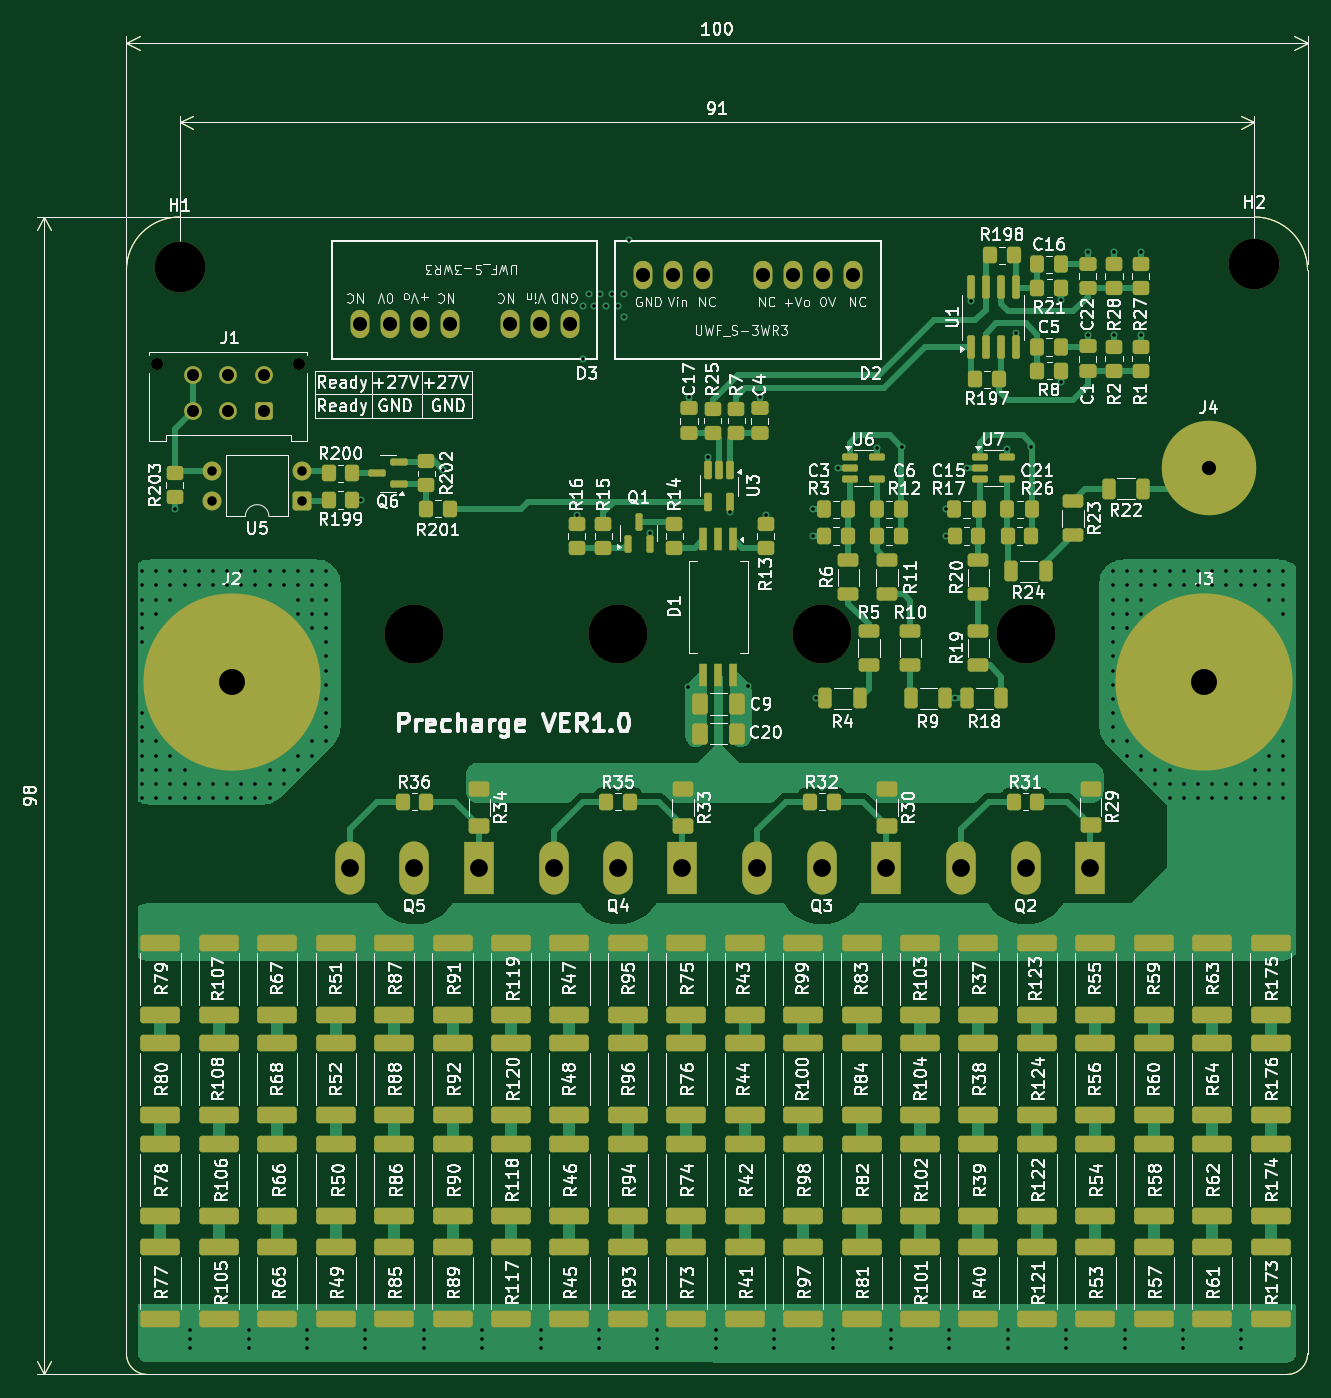
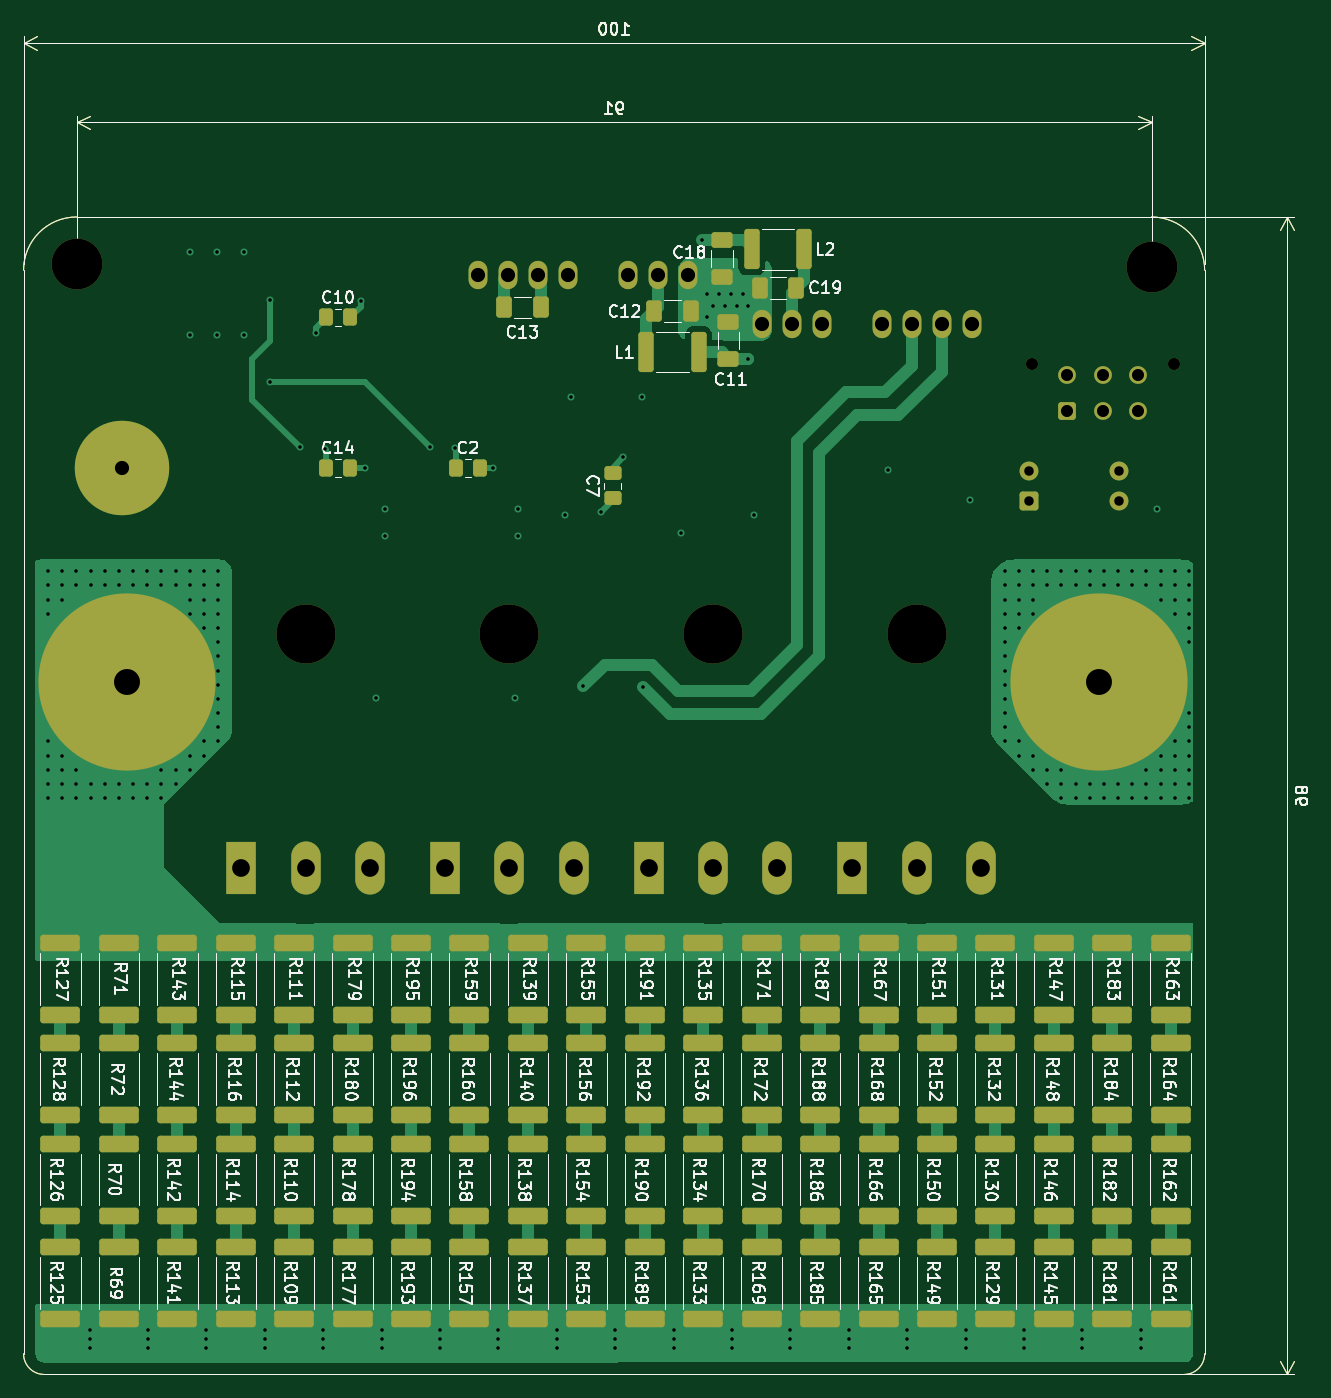
Circuit board: 13 layer files. Board 108.7 x 114.4 mm.
- bottom_copper: Precharge_Nauka-B_Cu.gbr (51490 bytes)
- bottom_mask: Precharge_Nauka-B_Mask.gbr (18827 bytes)
- paste: Precharge_Nauka-B_Paste.gbr (16836 bytes)
- bottom_silk: Precharge_Nauka-B_Silkscreen.gbr (217878 bytes)
- outline: Precharge_Nauka-Edge_Cuts.gbr (8547 bytes)
- top_copper: Precharge_Nauka-F_Cu.gbr (93884 bytes)
- top_mask: Precharge_Nauka-F_Mask.gbr (24330 bytes)
- paste: Precharge_Nauka-F_Paste.gbr (22324 bytes)
- top_silk: Precharge_Nauka-F_Silkscreen.gbr (361651 bytes)
- inner_copper: Precharge_Nauka-In1_Cu.gbr (149824 bytes)
- inner_copper: Precharge_Nauka-In2_Cu.gbr (163200 bytes)
- drill: Precharge_Nauka-NPTH.drl (589 bytes)
- drill: Precharge_Nauka-PTH.drl (5610 bytes)

=== bottom_copper: Precharge_Nauka-B_Cu.gbr (51490 bytes, source omitted) ===
=== bottom_mask: Precharge_Nauka-B_Mask.gbr (18827 bytes, source omitted) ===
=== paste: Precharge_Nauka-B_Paste.gbr (16836 bytes, source omitted) ===
=== bottom_silk: Precharge_Nauka-B_Silkscreen.gbr (217878 bytes, source omitted) ===
=== outline: Precharge_Nauka-Edge_Cuts.gbr (8547 bytes, source omitted) ===
=== top_copper: Precharge_Nauka-F_Cu.gbr (93884 bytes, source omitted) ===
=== top_mask: Precharge_Nauka-F_Mask.gbr (24330 bytes, source omitted) ===
=== paste: Precharge_Nauka-F_Paste.gbr (22324 bytes, source omitted) ===
=== top_silk: Precharge_Nauka-F_Silkscreen.gbr (361651 bytes, source omitted) ===
=== inner_copper: Precharge_Nauka-In1_Cu.gbr (149824 bytes, source omitted) ===
=== inner_copper: Precharge_Nauka-In2_Cu.gbr (163200 bytes, source omitted) ===
=== drill: Precharge_Nauka-NPTH.drl ===
M48
; DRILL file KiCad 10.0.1 date 2026-06-09T12:56:58
; FORMAT={-:-/ absolute / metric / decimal}
; #@! TF.CreationDate,2026-06-09T12:56:58+03:00
; #@! TF.GenerationSoftware,Kicad,Pcbnew,10.0.1
; #@! TF.FileFunction,NonPlated,1,4,NPTH
FMAT,2
METRIC
; #@! TA.AperFunction,NonPlated,NPTH,ComponentDrill
T1C1.020
; #@! TA.AperFunction,NonPlated,NPTH,ComponentDrill
T2C4.300
; #@! TA.AperFunction,NonPlated,NPTH,ComponentDrill
T3C5.000
%
G90
G05
T1
X138.375Y-137.48
X150.375Y-137.48
T2
X140.25Y-129.25
X231.25Y-129.0
T3
X160.125Y-160.28
X177.375Y-160.28
X194.625Y-160.28
X211.875Y-160.28
M30

=== drill: Precharge_Nauka-PTH.drl ===
M48
; DRILL file KiCad 10.0.1 date 2026-06-09T12:56:58
; FORMAT={-:-/ absolute / metric / decimal}
; #@! TF.CreationDate,2026-06-09T12:56:58+03:00
; #@! TF.GenerationSoftware,Kicad,Pcbnew,10.0.1
; #@! TF.FileFunction,Plated,1,4,PTH
FMAT,2
METRIC
; #@! TA.AperFunction,Plated,PTH,ViaDrill
T1C0.300
; #@! TA.AperFunction,Plated,PTH,ComponentDrill
T2C0.800
; #@! TA.AperFunction,Plated,PTH,ComponentDrill
T3C1.020
; #@! TA.AperFunction,Plated,PTH,ComponentDrill
T4C1.200
; #@! TA.AperFunction,Plated,PTH,ComponentDrill
T5C1.500
; #@! TA.AperFunction,Plated,PTH,ComponentDrill
T6C2.200
%
G90
G05
T1
X137.075Y-155.0
X137.075Y-156.2
X137.075Y-157.4
X137.075Y-158.6
X137.075Y-159.8
X137.075Y-161.0
X137.075Y-167.0
X137.075Y-168.2
X137.075Y-169.4
X137.075Y-170.6
X137.075Y-171.8
X137.075Y-173.0
X137.075Y-174.2
X138.275Y-155.0
X138.275Y-156.2
X138.275Y-157.4
X138.275Y-158.6
X138.275Y-169.4
X138.275Y-170.6
X138.275Y-171.8
X138.275Y-173.0
X138.275Y-174.2
X139.475Y-155.0
X139.475Y-156.2
X139.475Y-157.4
X139.475Y-170.6
X139.475Y-171.8
X139.475Y-173.0
X139.475Y-174.2
X139.82Y-149.695
X140.675Y-155.0
X140.675Y-156.2
X140.675Y-171.8
X140.675Y-173.0
X140.675Y-174.2
X141.153Y-219.25
X141.153Y-220.0
X141.153Y-220.75
X141.875Y-155.0
X141.875Y-156.2
X141.875Y-173.0
X141.875Y-174.2
X143.075Y-155.0
X143.075Y-156.2
X143.075Y-173.0
X143.075Y-174.2
X144.275Y-155.0
X144.275Y-156.2
X144.275Y-173.0
X144.275Y-174.2
X145.475Y-155.0
X145.475Y-156.2
X145.475Y-173.0
X145.475Y-174.2
X146.097Y-219.25
X146.097Y-220.0
X146.097Y-220.75
X146.675Y-155.0
X146.675Y-156.2
X146.675Y-173.0
X146.675Y-174.2
X147.875Y-155.0
X147.875Y-156.2
X147.875Y-171.8
X147.875Y-173.0
X147.875Y-174.2
X149.075Y-155.0
X149.075Y-156.2
X149.075Y-171.8
X149.075Y-173.0
X150.275Y-155.0
X150.275Y-156.2
X150.275Y-157.4
X150.275Y-158.6
X150.275Y-170.6
X150.275Y-171.8
X151.042Y-219.25
X151.042Y-220.0
X151.042Y-220.75
X151.475Y-155.0
X151.475Y-156.2
X151.475Y-157.4
X151.475Y-158.6
X151.475Y-159.8
X151.475Y-169.4
X151.475Y-170.6
X152.675Y-155.0
X152.675Y-156.2
X152.675Y-157.4
X152.675Y-158.6
X152.675Y-159.8
X152.675Y-161.0
X152.675Y-162.2
X152.675Y-163.4
X152.675Y-164.6
X152.675Y-165.8
X152.675Y-167.0
X152.675Y-168.2
X152.675Y-169.4
X155.625Y-148.95
X155.986Y-219.25
X155.986Y-220.0
X155.986Y-220.75
X160.931Y-219.25
X160.931Y-220.0
X160.931Y-220.75
X162.525Y-146.45
X165.875Y-219.25
X165.875Y-220.0
X165.875Y-220.75
X170.819Y-219.25
X170.819Y-220.0
X170.819Y-220.75
X173.875Y-150.25
X174.375Y-132.5
X174.375Y-137.0
X174.875Y-131.5
X175.375Y-132.5
X175.764Y-219.25
X175.764Y-220.0
X175.764Y-220.75
X175.875Y-131.5
X176.375Y-132.5
X176.875Y-131.5
X177.375Y-132.5
X177.875Y-131.5
X177.875Y-133.5
X178.312Y-126.938
X180.075Y-151.75
X180.708Y-219.25
X180.708Y-220.0
X180.708Y-220.75
X183.275Y-164.8
X183.375Y-140.25
X184.963Y-145.338
X185.653Y-219.25
X185.653Y-220.0
X185.653Y-220.75
X186.875Y-150.0
X188.375Y-164.75
X189.375Y-140.25
X189.875Y-150.25
X190.597Y-219.25
X190.597Y-220.0
X190.597Y-220.75
X193.862Y-149.75
X193.862Y-152.0
X194.125Y-165.75
X195.542Y-219.25
X195.542Y-220.0
X195.542Y-220.75
X195.962Y-146.25
X199.262Y-144.6
X200.486Y-219.25
X200.486Y-220.0
X200.486Y-220.75
X201.375Y-144.5
X205.125Y-149.75
X205.125Y-152.0
X205.431Y-219.25
X205.431Y-220.0
X205.431Y-220.75
X205.875Y-165.75
X206.875Y-146.25
X207.22Y-132.155
X210.262Y-144.612
X210.375Y-219.25
X210.375Y-220.0
X210.375Y-220.75
X211.03Y-134.845
X212.375Y-144.5
X214.875Y-132.0
X214.875Y-139.0
X215.319Y-219.25
X215.319Y-220.0
X215.319Y-220.75
X217.125Y-128.0
X217.125Y-135.0
X219.275Y-155.0
X219.275Y-156.2
X219.275Y-157.4
X219.275Y-158.6
X219.275Y-159.8
X219.275Y-161.0
X219.275Y-162.2
X219.275Y-163.4
X219.275Y-164.6
X219.275Y-165.8
X219.275Y-167.0
X219.275Y-168.2
X219.275Y-169.4
X219.375Y-128.0
X219.375Y-135.0
X220.264Y-219.25
X220.264Y-220.0
X220.264Y-220.75
X220.475Y-155.0
X220.475Y-156.2
X220.475Y-157.4
X220.475Y-158.6
X220.475Y-159.8
X220.475Y-169.4
X220.475Y-170.6
X221.625Y-128.0
X221.625Y-135.0
X221.675Y-155.0
X221.675Y-156.2
X221.675Y-157.4
X221.675Y-158.6
X221.675Y-170.6
X221.675Y-171.8
X222.875Y-155.0
X222.875Y-156.2
X222.875Y-171.8
X222.875Y-173.0
X224.075Y-155.0
X224.075Y-156.2
X224.075Y-171.8
X224.075Y-173.0
X224.075Y-174.2
X225.208Y-219.25
X225.208Y-220.0
X225.208Y-220.75
X225.275Y-155.0
X225.275Y-156.2
X225.275Y-173.0
X225.275Y-174.2
X226.475Y-155.0
X226.475Y-156.2
X226.475Y-173.0
X226.475Y-174.2
X227.675Y-155.0
X227.675Y-156.2
X227.675Y-173.0
X227.675Y-174.2
X228.875Y-155.0
X228.875Y-156.2
X228.875Y-173.0
X228.875Y-174.2
X230.075Y-155.0
X230.075Y-156.2
X230.075Y-173.0
X230.075Y-174.2
X230.153Y-219.25
X230.153Y-220.0
X230.153Y-220.75
X231.275Y-155.0
X231.275Y-156.2
X231.275Y-171.8
X231.275Y-173.0
X231.275Y-174.2
X232.475Y-155.0
X232.475Y-156.2
X232.475Y-157.4
X232.475Y-170.6
X232.475Y-171.8
X232.475Y-173.0
X232.475Y-174.2
X233.675Y-155.0
X233.675Y-156.2
X233.675Y-157.4
X233.675Y-158.6
X233.675Y-169.4
X233.675Y-170.6
X233.675Y-171.8
X233.675Y-173.0
X233.675Y-174.2
T2
X143.005Y-146.485
X143.005Y-149.025
X150.625Y-146.485
X150.625Y-149.025
T3
X141.375Y-138.42
X141.375Y-141.42
X144.375Y-138.42
X144.375Y-141.42
X147.375Y-138.42
X147.375Y-141.42
T4
X155.485Y-134.05
X158.025Y-134.05
X160.565Y-134.05
X163.105Y-134.05
X168.185Y-134.05
X170.725Y-134.05
X173.265Y-134.05
X179.485Y-129.95
X182.025Y-129.95
X184.565Y-129.95
X189.645Y-129.95
X192.185Y-129.95
X194.725Y-129.95
X197.265Y-129.95
X227.375Y-146.25
T5
X154.675Y-180.14
X160.125Y-180.14
X165.575Y-180.14
X171.925Y-180.14
X177.375Y-180.14
X182.825Y-180.14
X189.175Y-180.14
X194.625Y-180.14
X200.075Y-180.14
X206.425Y-180.14
X211.875Y-180.14
X217.325Y-180.14
T6
X144.675Y-164.4
X227.0Y-164.4
M30
